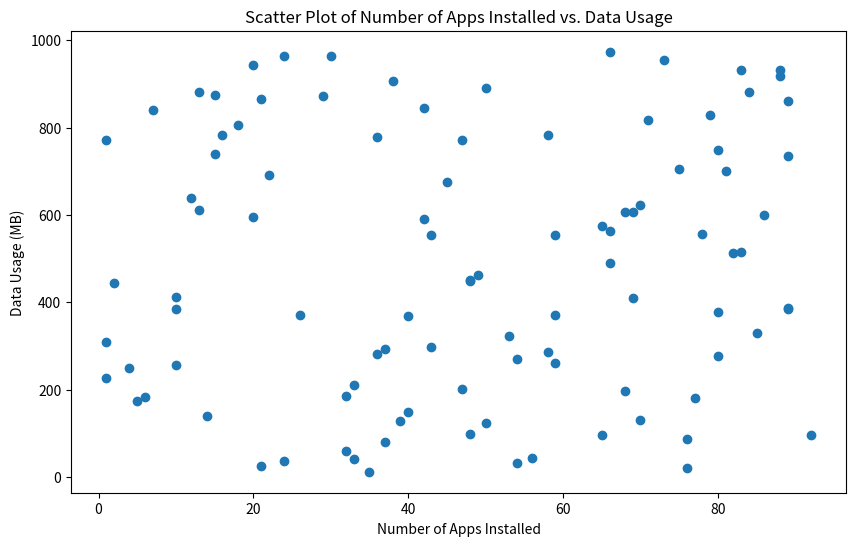

This chart was generated by the following Python code: (Note: this script raises an exception after producing the figure.)
# Import necessary libraries
import matplotlib.pyplot as plt
import pandas as pd
import numpy as np

# Create a sample dataset
np.random.seed(0)
data = {
    'Number of Apps Installed': np.random.randint(1, 100, 100),
    'Data Usage (MB)': np.random.randint(1, 1000, 100)
}

# Create a DataFrame
df = pd.DataFrame(data)

# Create a scatter plot
plt.figure(figsize=(10, 6))
plt.scatter(df['Number of Apps Installed'], df['Data Usage (MB)'])

# Add title and labels
plt.title('Scatter Plot of Number of Apps Installed vs. Data Usage')
plt.xlabel('Number of Apps Installed')
plt.ylabel('Data Usage (MB)')

# Show the plot
plt.show()
plt.savefig('png_files/plot_b4281c87.png')